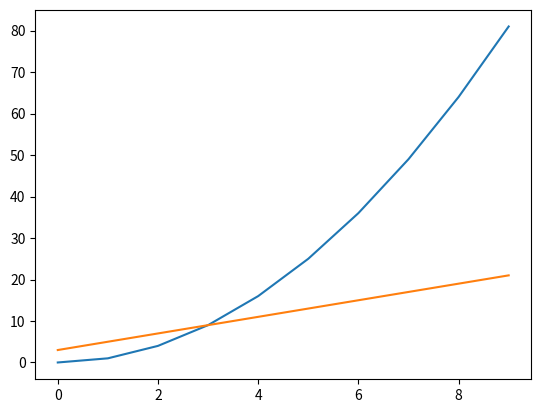

Recreate this plot in Python.
import matplotlib.pyplot as plt 
import numpy as np 

x=np.arange(10)
y1=x**2
y2=2*x+3

plt.plot(x,y1) ;
plt.plot(x,y2) ; 
plt.show()